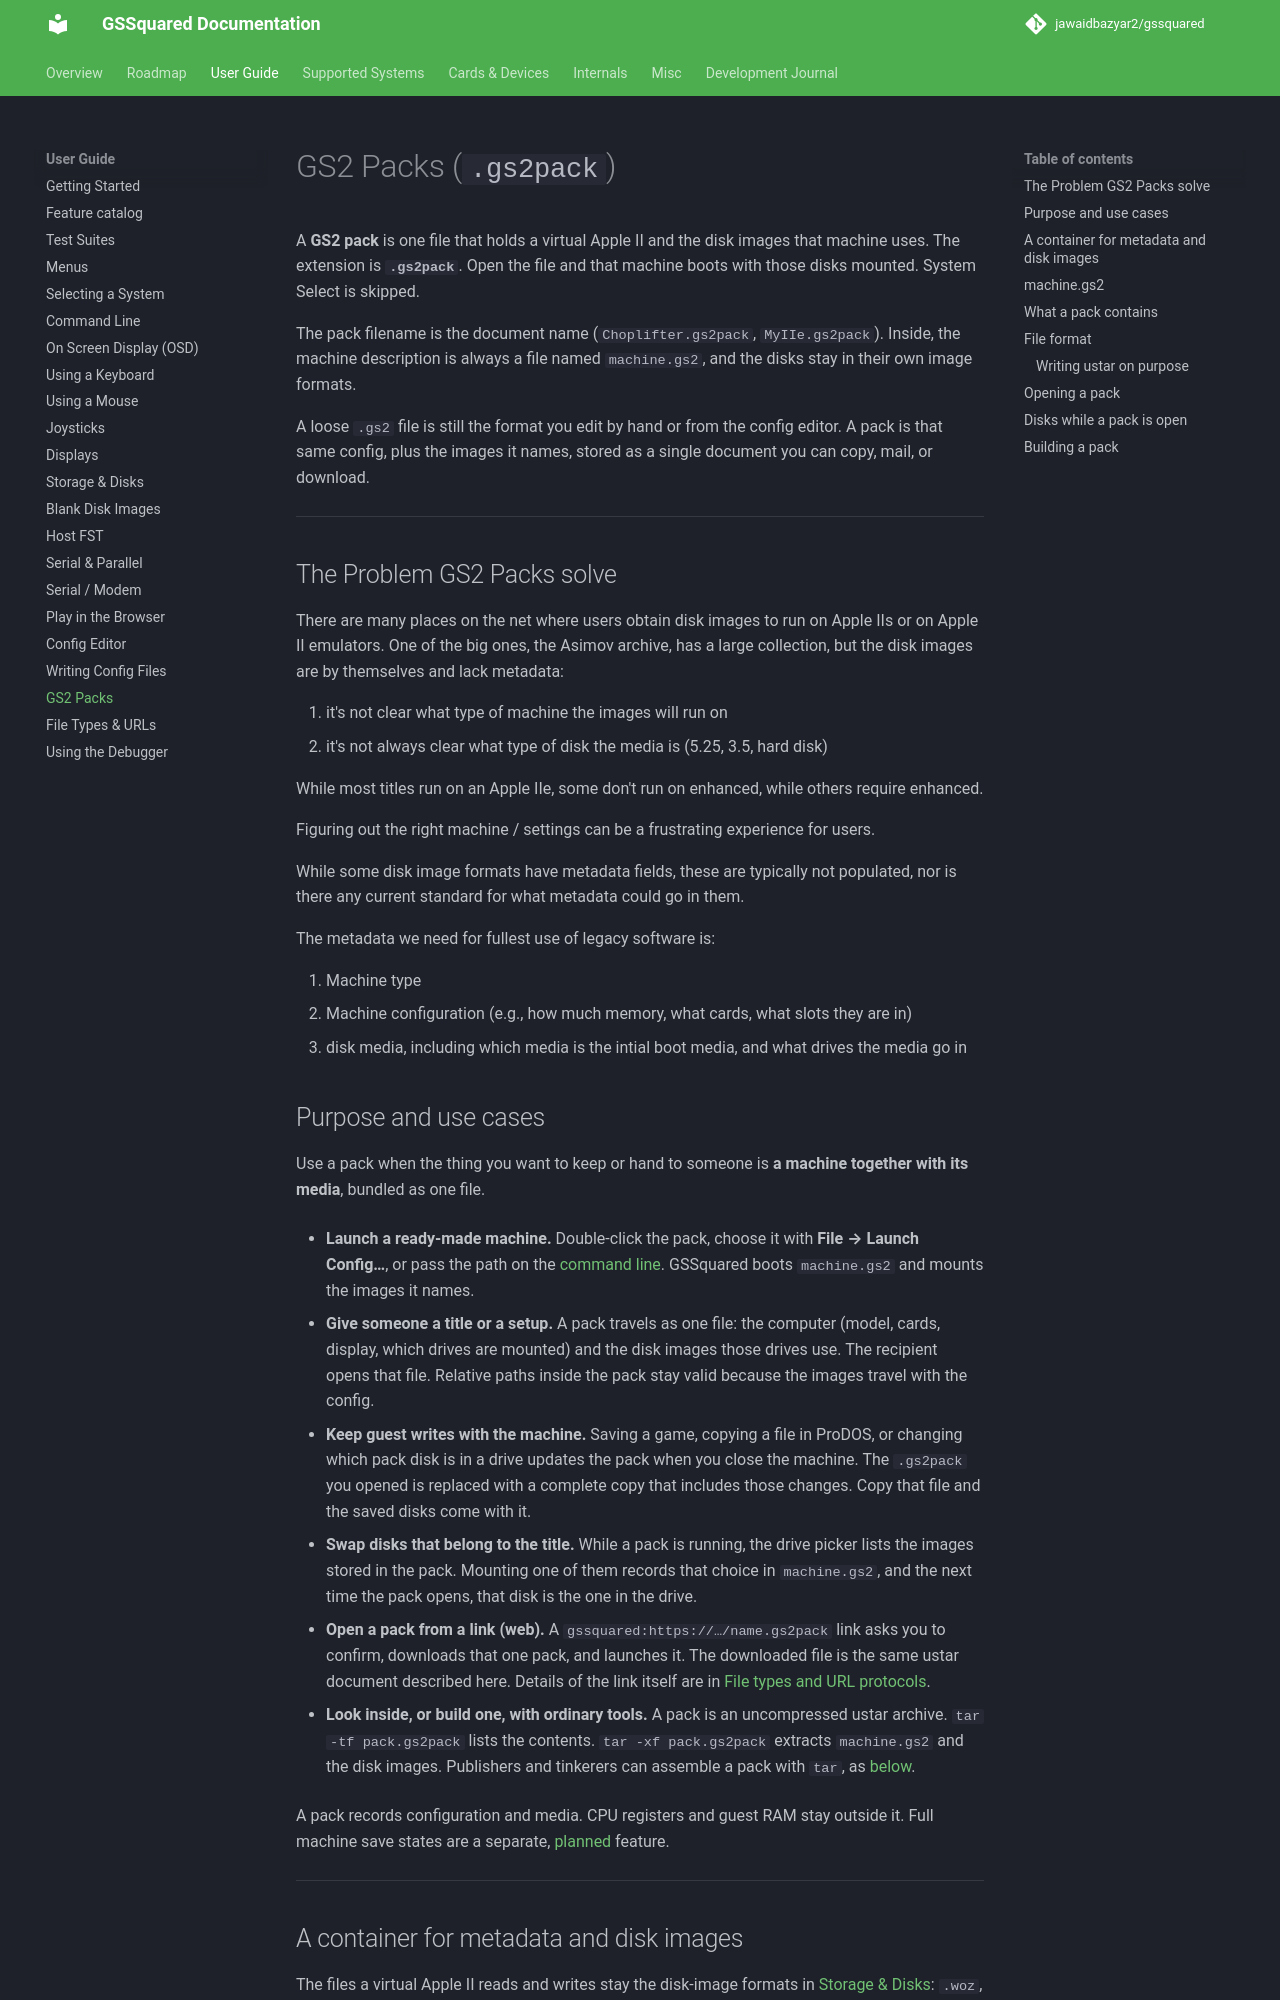

repository: jawaidbazyar2/gssquared · page: Gs2Pack/index.html · generator: mkdocs

# GS2 Packs (`.gs2pack`)

A **GS2 pack** is one file that holds a virtual Apple II and the disk images that machine uses. The extension is **`.gs2pack`**. Open the file and that machine boots with those disks mounted. System Select is skipped.

The pack filename is the document name (`Choplifter.gs2pack`, `MyIIe.gs2pack`). Inside, the machine description is always a file named `machine.gs2`, and the disks stay in their own image formats.

A loose `.gs2` file is still the format you edit by hand or from the config editor. A pack is that same config, plus the images it names, stored as a single document you can copy, mail, or download.

---

## The Problem GS2 Packs solve

There are many places on the net where users obtain disk images to run on Apple IIs or on Apple II emulators. One of the big ones, the Asimov archive, has a large collection, but the disk images are by themselves and lack metadata:

1. it's not clear what type of machine the images will run on
1. it's not always clear what type of disk the media is (5.25, 3.5, hard disk)

While most titles run on an Apple IIe, some don't run on enhanced, while others require enhanced.

Figuring out the right machine / settings can be a frustrating experience for users.

While some disk image formats have metadata fields, these are typically not populated, nor is there any current standard for what metadata could go in them.

The metadata we need for fullest use of legacy software is:

1. Machine type
1. Machine configuration (e.g., how much memory, what cards, what slots they are in)
1. disk media, including which media is the intial boot media, and what drives the media go in

## Purpose and use cases

Use a pack when the thing you want to keep or hand to someone is **a machine together with its media**, bundled as one file.

* **Launch a ready-made machine.** Double-click the pack, choose it with **File → Launch Config…**, or pass the path on the [command line](CommandLine.md). GSSquared boots `machine.gs2` and mounts the images it names.

* **Give someone a title or a setup.** A pack travels as one file: the computer (model, cards, display, which drives are mounted) and the disk images those drives use. The recipient opens that file. Relative paths inside the pack stay valid because the images travel with the config.

* **Keep guest writes with the machine.** Saving a game, copying a file in ProDOS, or changing which pack disk is in a drive updates the pack when you close the machine. The `.gs2pack` you opened is replaced with a complete copy that includes those changes. Copy that file and the saved disks come with it.

* **Swap disks that belong to the title.** While a pack is running, the drive picker lists the images stored in the pack. Mounting one of them records that choice in `machine.gs2`, and the next time the pack opens, that disk is the one in the drive.

* **Open a pack from a link (web).** A `gssquared:https://…/name.gs2pack` link asks you to confirm, downloads that one pack, and launches it. The downloaded file is the same ustar document described here. Details of the link itself are in [File types and URL protocols](ProtocolHandlers.md).

* **Look inside, or build one, with ordinary tools.** A pack is an uncompressed ustar archive. `tar -tf pack.gs2pack` lists the contents. `tar -xf pack.gs2pack` extracts `machine.gs2` and the disk images. Publishers and tinkerers can assemble a pack with `tar`, as [below](#building-a-pack).

A pack records configuration and media. CPU registers and guest RAM stay outside it. Full machine save states are a separate, [planned](SaveAndRestore.md) feature.

---
